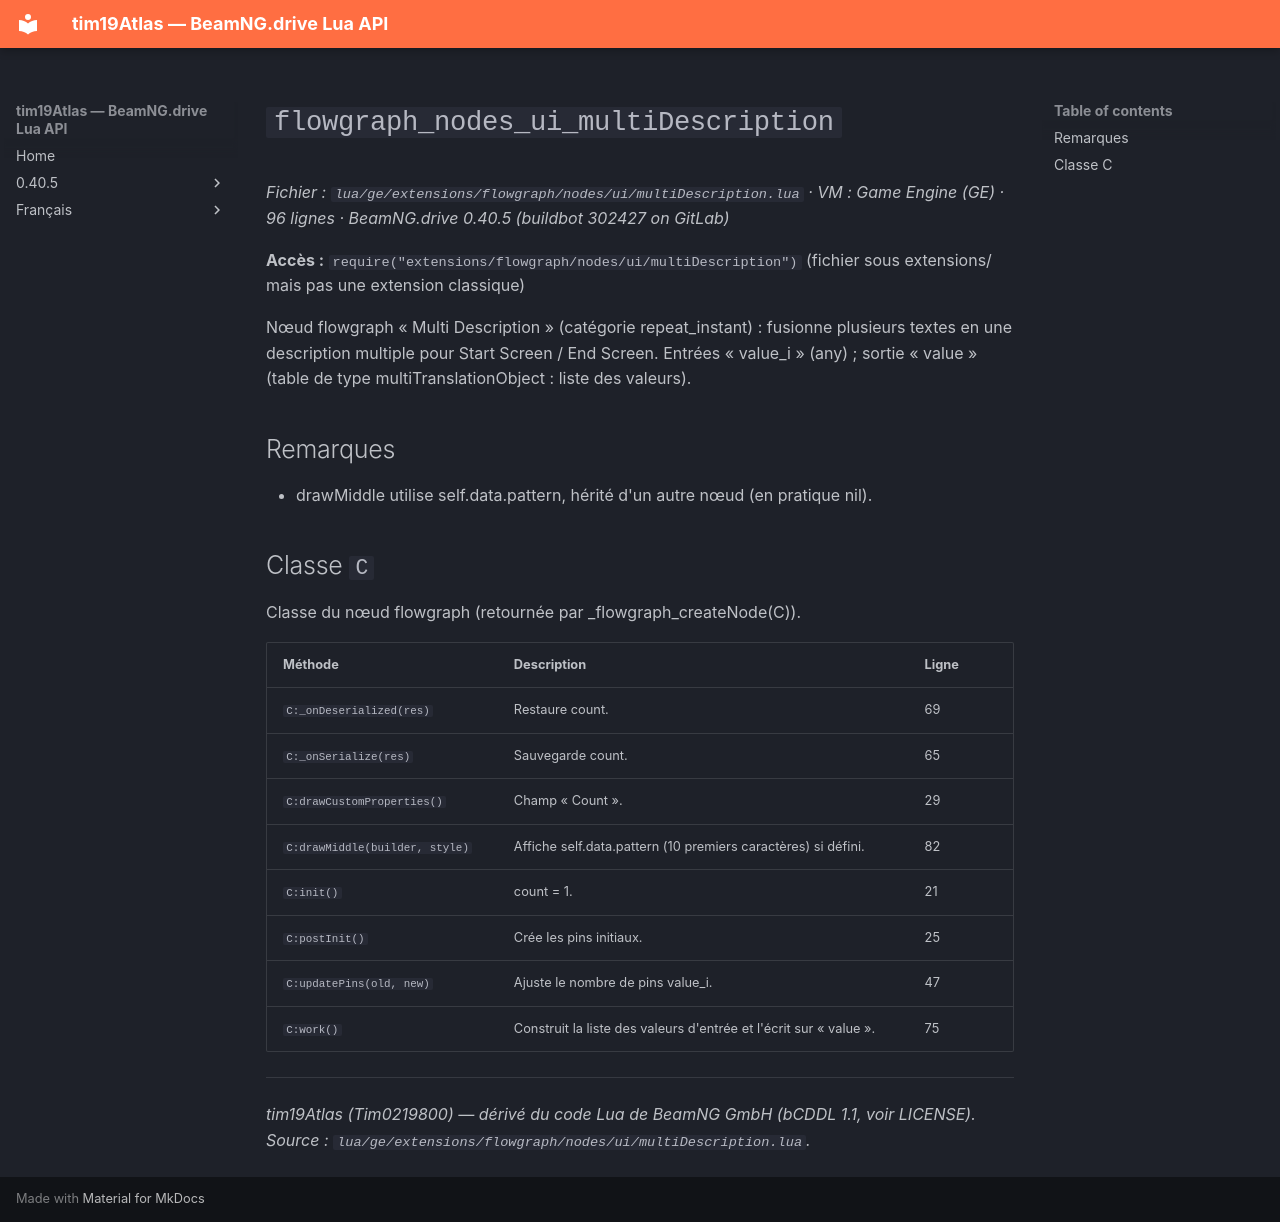

repository: Tim0219800/beamng-lua-atlas · page: fr/0.40.5/ge/extensions/flowgraph/nodes/ui/multiDescription.html · generator: mkdocs

# `flowgraph_nodes_ui_multiDescription`

*Fichier : `lua/ge/extensions/flowgraph/nodes/ui/multiDescription.lua` · VM : Game Engine (GE) · 96 lignes · BeamNG.drive 0.40.5 (buildbot 302427 on GitLab)*

**Accès :** `require("extensions/flowgraph/nodes/ui/multiDescription")` (fichier sous extensions/ mais pas une extension classique)

Nœud flowgraph « Multi Description » (catégorie repeat_instant) : fusionne plusieurs textes en une description multiple pour Start Screen / End Screen. Entrées « value_i » (any) ; sortie « value » (table de type multiTranslationObject : liste des valeurs).

## Remarques

- drawMiddle utilise self.data.pattern, hérité d'un autre nœud (en pratique nil).

## Classe `C`

Classe du nœud flowgraph (retournée par _flowgraph_createNode(C)).

| Méthode | Description | Ligne |
|---|---|---|
| `C:_onDeserialized(res)` | Restaure count. | 69 |
| `C:_onSerialize(res)` | Sauvegarde count. | 65 |
| `C:drawCustomProperties()` | Champ « Count ». | 29 |
| `C:drawMiddle(builder, style)` | Affiche self.data.pattern (10 premiers caractères) si défini. | 82 |
| `C:init()` | count = 1. | 21 |
| `C:postInit()` | Crée les pins initiaux. | 25 |
| `C:updatePins(old, new)` | Ajuste le nombre de pins value_i. | 47 |
| `C:work()` | Construit la liste des valeurs d'entrée et l'écrit sur « value ». | 75 |

---
*tim19Atlas (Tim0219800) — dérivé du code Lua de BeamNG GmbH (bCDDL 1.1, voir LICENSE). Source : `lua/ge/extensions/flowgraph/nodes/ui/multiDescription.lua`.*
